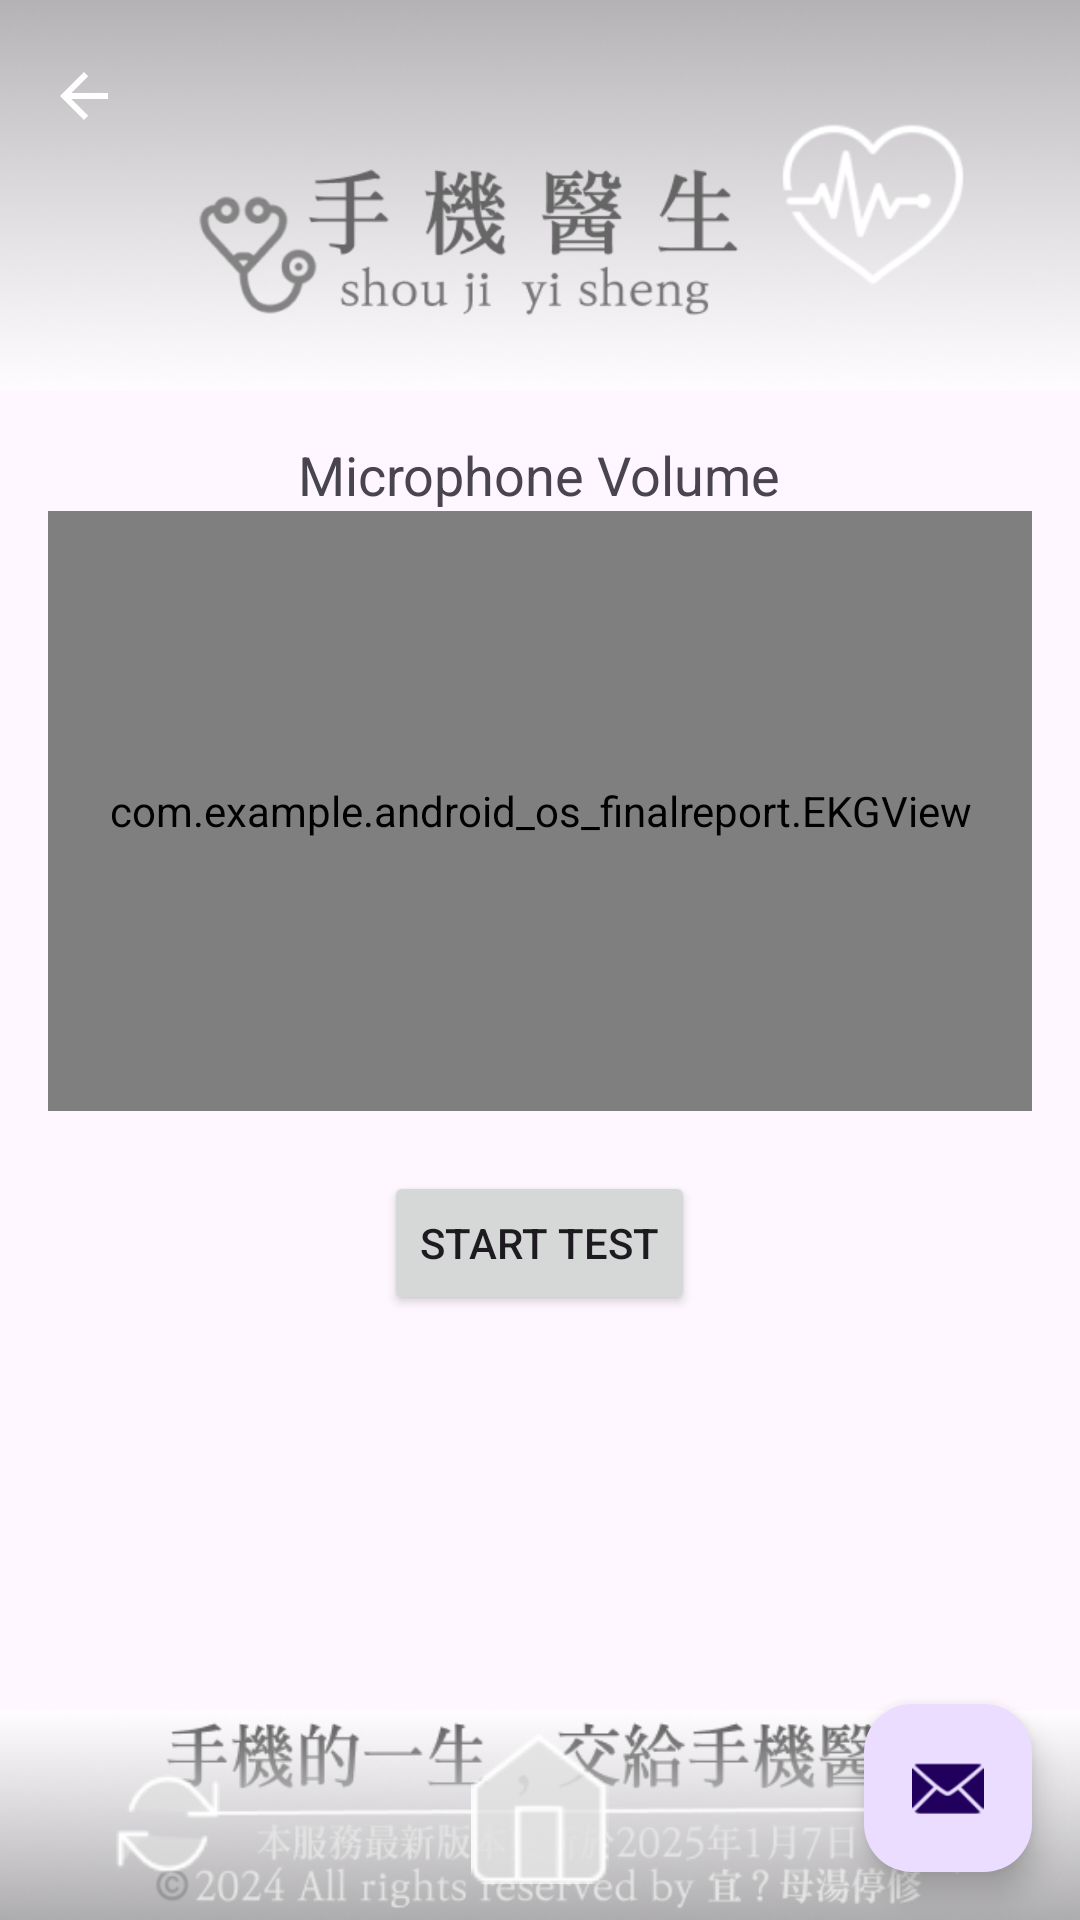

Reconstruct the res/layout file that produces this screen, plus the resources it refers to.
<!-- AndroidManifest.xml: application theme Theme.Android_OS_FinalReport -->
<!-- res/layout/activity_microphone_test.xml -->
<?xml version="1.0" encoding="utf-8"?>

<androidx.coordinatorlayout.widget.CoordinatorLayout xmlns:android="http://schemas.android.com/apk/res/android"
    xmlns:app="http://schemas.android.com/apk/res-auto"
    xmlns:tools="http://schemas.android.com/tools"
    android:layout_width="match_parent"
    android:layout_height="match_parent"
    android:fitsSystemWindows="true"
    tools:context=".MicrophoneTestActivity">

    
    <ImageView
        android:id="@+id/bannerTop"
        android:layout_width="match_parent"
        android:layout_height="130dp"
        android:layout_gravity="top"
        android:contentDescription="@string/banner_desc"
        android:scaleType="centerCrop"
        android:src="@drawable/banner" />

    
    <com.google.android.material.appbar.MaterialToolbar
        android:id="@+id/toolbar"
        android:layout_width="match_parent"
        android:layout_height="?attr/actionBarSize"
        android:background="@android:color/transparent"
        android:theme="@style/ThemeOverlay.AppCompat.Dark.ActionBar"
        app:navigationIcon="?attr/homeAsUpIndicator" />

    
    <FrameLayout
        android:layout_width="match_parent"
        android:layout_height="match_parent">

        
        <LinearLayout
            android:layout_width="match_parent"
            android:layout_height="match_parent"
            android:layout_marginTop="130dp"
            android:layout_marginBottom="70dp"
            android:orientation="vertical"
            android:padding="16dp">

            
            <TextView
                android:id="@+id/textVolume"
                android:layout_width="wrap_content"
                android:layout_height="wrap_content"
                android:layout_gravity="center_horizontal"
                android:text="Microphone Volume"
                android:textSize="18sp" />

            
            <com.example.android_os_finalreport.EKGView
                android:id="@+id/ekgView"
                android:layout_width="match_parent"
                android:layout_height="200dp"
                android:background="#000000" />

            
            <Button
                android:id="@+id/buttonSoundTest"
                android:layout_width="wrap_content"
                android:layout_height="wrap_content"
                android:layout_gravity="center_horizontal"
                android:layout_marginTop="20dp"
                android:text="Start Test" />

        </LinearLayout>

        
        <com.google.android.material.floatingactionbutton.FloatingActionButton
            android:id="@+id/fab"
            android:layout_width="wrap_content"
            android:layout_height="wrap_content"
            android:layout_gravity="bottom|end"
            android:layout_marginEnd="@dimen/fab_margin"
            android:layout_marginBottom="16dp"
            app:srcCompat="@android:drawable/ic_dialog_email" />

        
        <ImageView
            android:id="@+id/bannerBottom"
            android:layout_width="match_parent"
            android:layout_height="70dp"
            android:layout_gravity="bottom"
            android:contentDescription="@string/banner_down_desc"
            android:scaleType="centerCrop"
            android:src="@drawable/banner_down" />

        
        <ImageView
            android:id="@+id/home_button"
            android:layout_width="50dp"
            android:layout_height="50dp"
            android:layout_gravity="bottom|center_horizontal"
            android:layout_marginBottom="12dp"
            android:contentDescription="Home"
            android:src="@drawable/icon_home" />

        
        <ImageView
            android:id="@+id/refresh_button"
            android:layout_width="40dp"
            android:layout_height="40dp"
            android:layout_gravity="bottom|start"
            android:layout_marginStart="36dp"
            android:layout_marginBottom="12dp"
            android:contentDescription="Refresh"
            android:src="@drawable/icon_refresh" />

        
        <ImageView
            android:id="@+id/search_button"
            android:layout_width="40dp"
            android:layout_height="40dp"
            android:layout_gravity="bottom|end"
            android:layout_marginEnd="36dp"
            android:layout_marginBottom="12dp"
            android:contentDescription="Search"
            android:src="@drawable/icon_search" />

    </FrameLayout>

</androidx.coordinatorlayout.widget.CoordinatorLayout>
<!-- resources referenced by this layout -->
<resources>
  <dimen name="fab_margin">16dp</dimen>
  <!-- drawable banner: png bitmap (drawable, 80438 bytes) -->
  <!-- drawable banner_down: png bitmap (drawable, 56508 bytes) -->
  <!-- drawable icon_home: png bitmap (drawable, 755 bytes) -->
  <!-- drawable icon_refresh: png bitmap (drawable, 1093 bytes) -->
  <!-- drawable icon_search: png bitmap (drawable, 1008 bytes) -->
  <string name="banner_desc">AppBar 的橫幅圖片</string>
  <string name="banner_down_desc">底部橫幅</string>
  <style name="Theme.Android_OS_FinalReport" parent="Base.Theme.Android_OS_FinalReport" />
  <style name="Base.Theme.Android_OS_FinalReport" parent="Theme.Material3.DayNight.NoActionBar">
          
          
      </style>
</resources>
